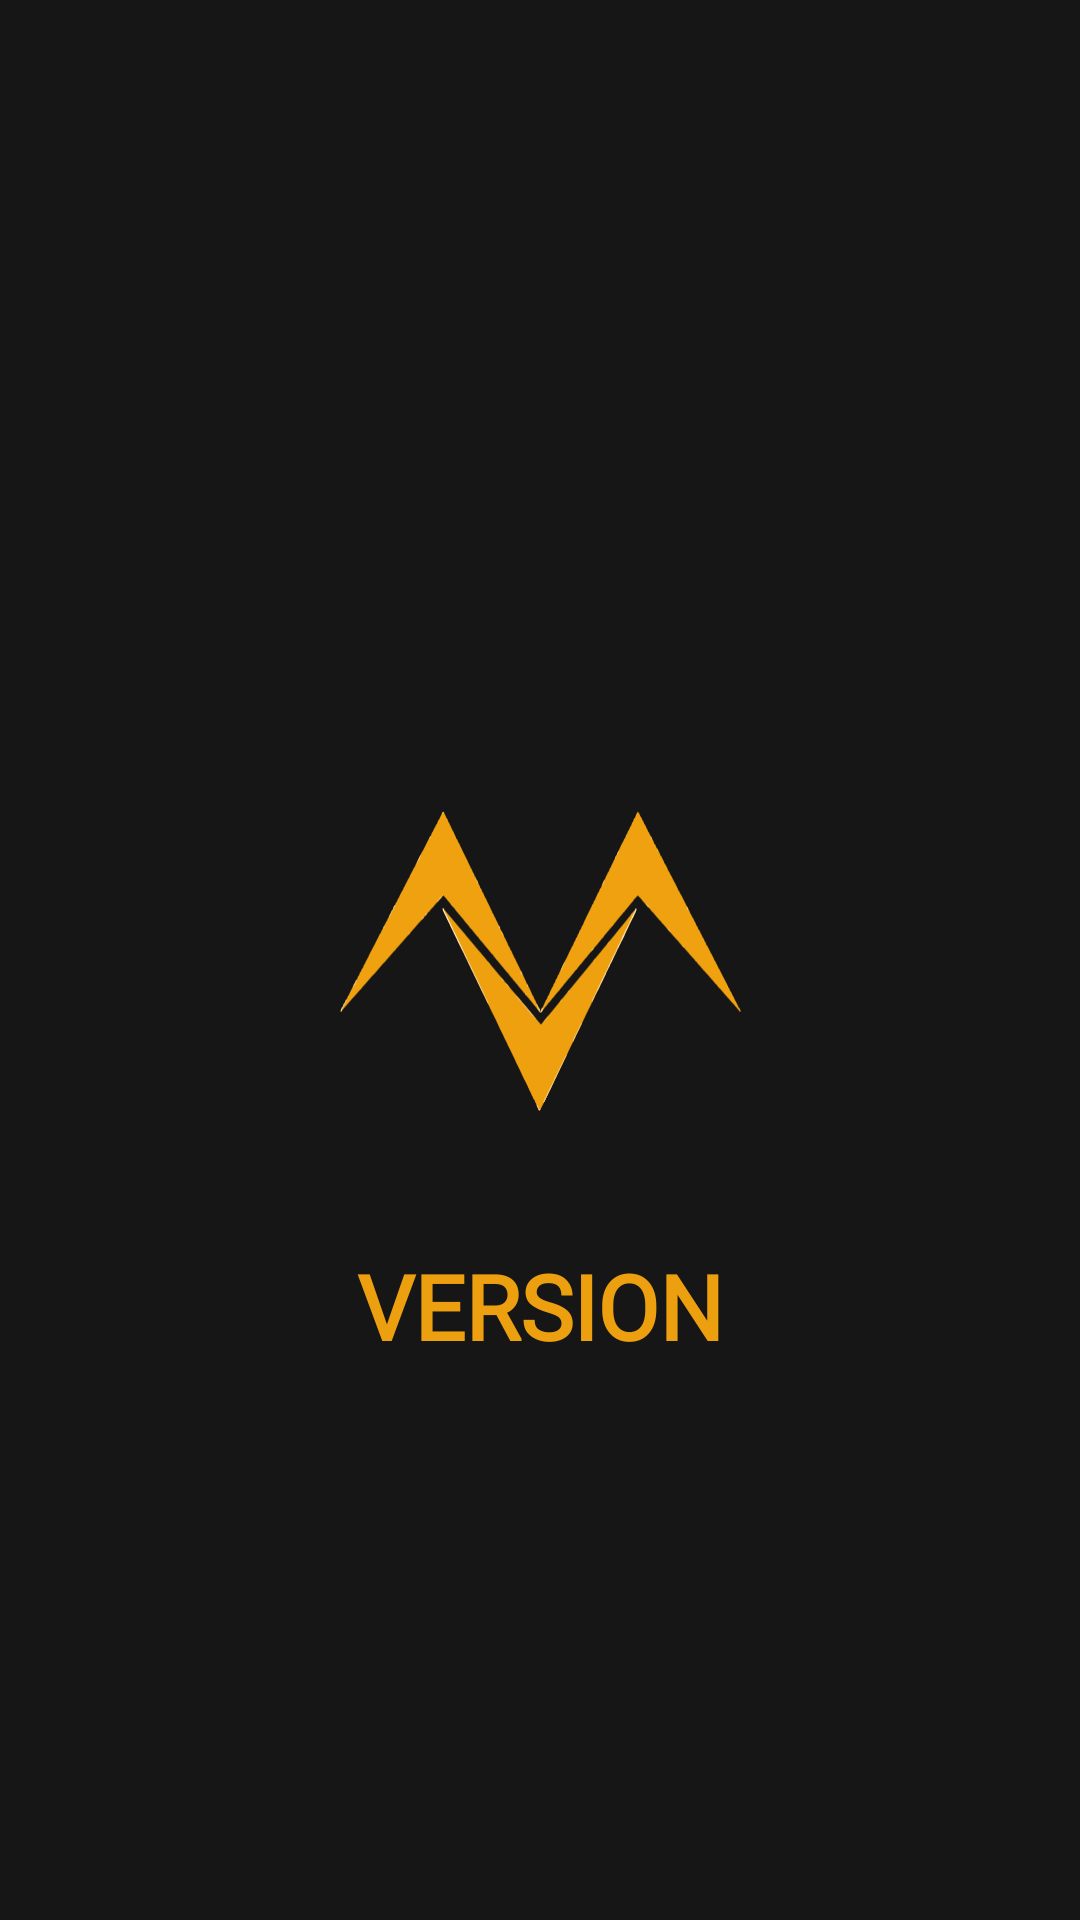

Write the Android layout XML for this screen, with the resource values it uses.
<!-- AndroidManifest.xml: application theme Theme.Version -->
<!-- res/layout/activity_splash.xml -->
<?xml version="1.0" encoding="utf-8"?>
<RelativeLayout xmlns:android="http://schemas.android.com/apk/res/android"
    xmlns:tools="http://schemas.android.com/tools"
    android:layout_width="match_parent"
    android:layout_height="match_parent"
    android:background="#161616"
    tools:context=".Splash">


    <ImageView
        android:id="@+id/logoImage"
        android:layout_width="180dp"
        android:layout_height="180dp"
        android:layout_centerInParent="true"
        android:contentDescription="App Logo"
        android:src="@drawable/versionlogo" />


    <TextView
        android:layout_width="wrap_content"
        android:layout_height="wrap_content"
        android:layout_below="@id/logoImage"
        android:layout_centerHorizontal="true"
        android:layout_marginTop="5dp"
        android:fontFamily="@font/faustina_light"
        android:text="VERSION"
        android:textColor="#EDA00F"
        android:textSize="30sp"
        android:textStyle="bold" />

</RelativeLayout>
<!-- resources referenced by this layout -->
<resources>
  <!-- drawable versionlogo: vector/xml drawable (drawable, 61074 chars, omitted) -->
  <style name="Theme.Version" parent="Base.Theme.Version">
          
          <item name="android:navigationBarColor">@android:color/transparent</item>
          <item name="android:statusBarColor">@android:color/transparent</item>
          <item name="android:windowLightStatusBar">?attr/isLightTheme</item>
      </style>
</resources>
